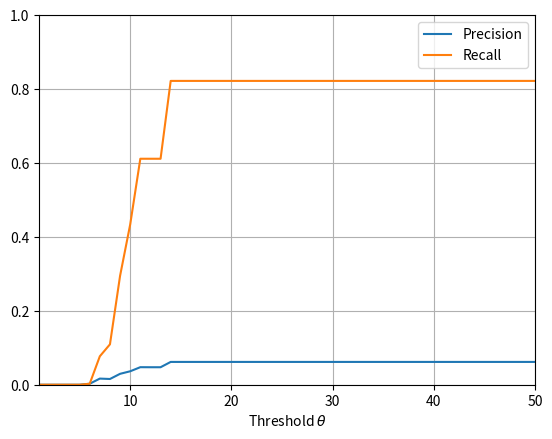

Python code for this plot:
import matplotlib.pyplot as plt
from matplotlib.backends.backend_pdf import PdfPages
from matplotlib import pylab
from matplotlib.font_manager import FontProperties
import os
plt.figure()
precision, = plt.plot([
    1,
    2,
    3,
    4,
    5,
    6,
    7,
    8,
    9,
    10,
    11,
    12,
    13,
    14,
    15,
    16,
    17,
    18,
    19,
    20,
    21,
    22,
    23,
    24,
    25,
    26,
    27,
    28,
    29,
    30,
    31,
    32,
    33,
    34,
    35,
    36,
    37,
    38,
    39,
    40,
    41,
    42,
    43,
    44,
    45,
    46,
    47,
    48,
    49,
    50

],[


0.0,
0.0,
0.0,
0.0,
0.0,
0.0026851039895315807,
0.016580160306923945,
0.015506467681883811,
0.029487321183429147,
0.03638031805937959,
0.04744674621797717,
0.04731312954325204,
0.04731312954325204,
0.06168444913424612,
0.06168444913424612,
0.06168444913424612,
    0.06168444913424612,
    0.06168444913424612,
    0.06168444913424612,
    0.06168444913424612,
    0.06168444913424612,
    0.06168444913424612,
    0.06168444913424612,
    0.06168444913424612,
    0.06168444913424612,
    0.06168444913424612,
    0.06168444913424612,
    0.06168444913424612,
    0.06168444913424612,
    0.06168444913424612,
    0.06168444913424612,
    0.06168444913424612,
    0.06168444913424612,
    0.06168444913424612,
    0.06168444913424612,
    0.06168444913424612,
    0.06168444913424612,
    0.06168444913424612,
    0.06168444913424612,
    0.06168444913424612,
    0.06168444913424612,
    0.06168444913424612,
    0.06168444913424612,
    0.06168444913424612,
    0.06168444913424612,
    0.06168444913424612,
    0.06168444913424612,
    0.06168444913424612,
    0.06168444913424612,
    0.06168444913424612









], label = 'Precision')
recall, = plt.plot([
    1,
    2,
    3,
    4,
    5,
    6,
    7,
    8,
    9,
    10,
    11,
    12,
    13,
    14,
    15,
    16,
    17,
    18,
    19,
    20,
    21,
    22,
    23,
    24,
    25,
    26,
    27,
    28,
    29,
    30,
    31,
    32,
    33,
    34,
    35,
    36,
    37,
    38,
    39,
    40,
    41,
    42,
    43,
    44,
    45,
    46,
    47,
    48,
    49,
    50
], [

0.0,
0.0,
0.0,
0.0,
0.0,
0.002649428860587217,
0.07692999346583203,
0.1093048629570235,
0.29468484517495885,
0.43365656774137296,
0.611395643445252,
0.611395643445252,
0.611395643445252,
0.8220065055586407,
0.8220065055586407,
0.8220065055586407,
0.8220065055586407,
0.8220065055586407,
    0.8220065055586407,
    0.8220065055586407,
    0.8220065055586407,
    0.8220065055586407,
    0.8220065055586407,
    0.8220065055586407,
    0.8220065055586407,
    0.8220065055586407,
    0.8220065055586407,
    0.8220065055586407,
    0.8220065055586407,
    0.8220065055586407,
    0.8220065055586407,
    0.8220065055586407,
    0.8220065055586407,
    0.8220065055586407,
    0.8220065055586407,
    0.8220065055586407,
    0.8220065055586407,
    0.8220065055586407,
    0.8220065055586407,
    0.8220065055586407,
    0.8220065055586407,
    0.8220065055586407,
    0.8220065055586407,
    0.8220065055586407,
    0.8220065055586407,
    0.8220065055586407,
    0.8220065055586407,
    0.8220065055586407,
    0.8220065055586407,
    0.8220065055586407






], label = 'Recall')




plt.xlabel('Threshold '+r'$\theta$')
plt.xlim(xmin = 1,xmax = 50)
plt.ylim(ymin = 0, ymax = 1)

plt.legend()

plt.grid(True)



plt.savefig('plotTransHAvgL1.pdf')
